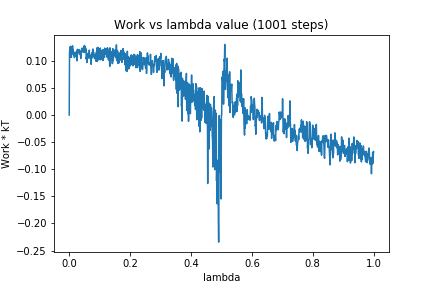

Values plotted in this chart, from the file beside it:
0, 0.0
1, 0.1149
2, 0.1238
3, 0.1133
4, 0.1268
5, 0.1072
6, 0.1191
7, 0.1063
8, 0.1253
9, 0.1201
10, 0.1198
11, 0.1276
12, 0.1133
13, 0.1208
14, 0.1107
15, 0.1161
16, 0.1154
17, 0.1058
18, 0.1119
19, 0.1091
20, 0.1091
21, 0.1081
22, 0.1151
23, 0.1092
24, 0.1176
25, 0.1011
26, 0.1
27, 0.1212
28, 0.1176
29, 0.1143
30, 0.119
31, 0.117
32, 0.1173
33, 0.1203
34, 0.1118
35, 0.1152
36, 0.118
37, 0.1122
38, 0.1041
39, 0.1157
40, 0.1164
41, 0.123
42, 0.1229
43, 0.1162
44, 0.1205
45, 0.1201
46, 0.1237
47, 0.1184
48, 0.1265
49, 0.1151
50, 0.1282
51, 0.1212
52, 0.1218
53, 0.1258
54, 0.1168
55, 0.122
56, 0.1032
57, 0.1073
58, 0.09678
59, 0.1044
60, 0.1136
... 940 more rows
